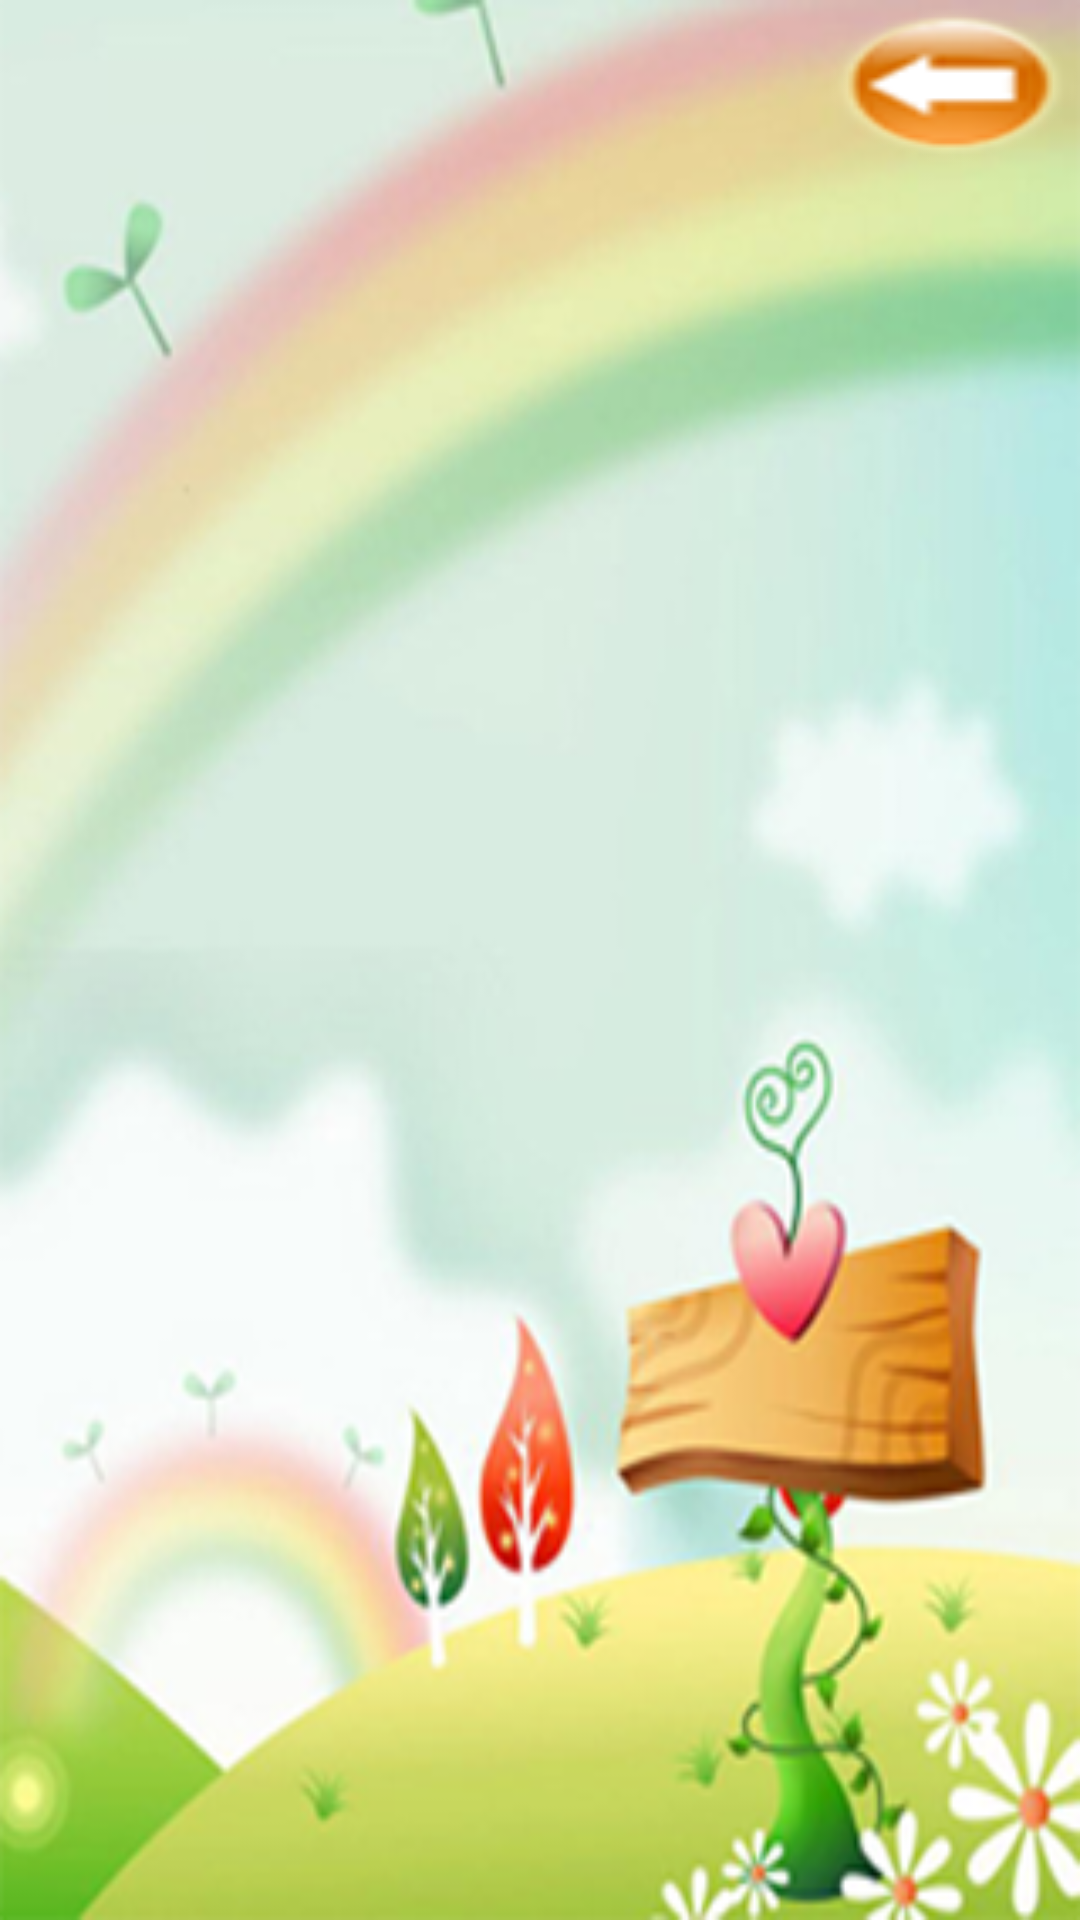

Here is an Android app screen rendered from its layout file. Give the layout XML and the strings, colors and styles it references.
<!-- AndroidManifest.xml: fallback theme Theme.MaterialComponents.DayNight.NoActionBar -->
<!-- res/layout/selectlevelactivity2.xml -->
<?xml version="1.0" encoding="utf-8"?>
<RelativeLayout
  xmlns:android="http://schemas.android.com/apk/res/android"
  android:layout_width="fill_parent"
  android:layout_height="fill_parent"
  android:background="@drawable/bg_chooselevel_02">
  <ImageView
     android:layout_width="wrap_content"
     android:layout_height="wrap_content"
  	 android:id="@+id/image_title"
  	 android:layout_centerHorizontal="true"
  	 android:layout_marginBottom="30dp"
  	 android:layout_marginTop="30dp"
  />
  <GridView
     android:layout_width="fill_parent"
     android:layout_height="fill_parent"
     android:id="@+id/grid_level"
     android:layout_below="@id/image_title"
     android:layout_centerInParent="true"
     android:verticalSpacing="25dp"
     android:numColumns="3"
  />
  
  <Button
     android:layout_width="wrap_content"
     android:layout_height="wrap_content"
     android:id="@+id/dialog_btn_change"
     android:layout_alignParentTop="true"
     android:layout_alignParentRight="true"
     android:background="@drawable/goback"
  />
</RelativeLayout>
<!-- resources referenced by this layout -->
<resources>
  <!-- drawable bg_chooselevel_02: png bitmap (drawable, 139022 bytes) -->
  <!-- drawable goback: png bitmap (drawable, 6769 bytes) -->
</resources>
